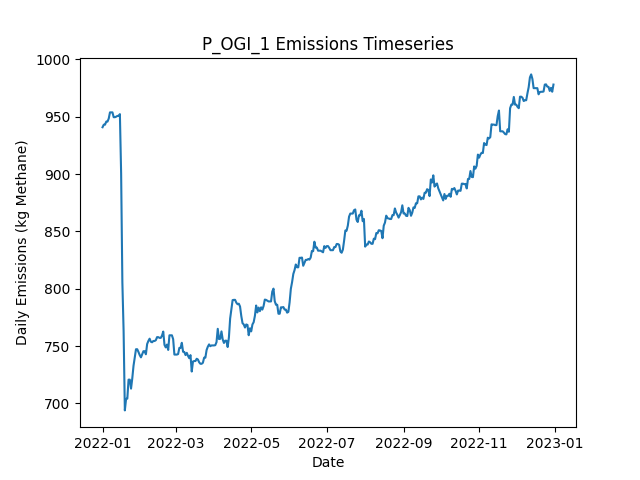

Source data for this figure (header and first rows):
Date, Daily Emissions (Kg Methane), Daily Mitigable Emissions (Kg Methane), Daily Non-Mitigable Emissions (Kg Methan…, Daily Cost ($), Active Leaks, New Leaks, Leaks Repaired, Leaks Naturally Repaired, Leaks Tagged, Daily Repair Cost ($), Daily Natural Repair Cost ($), OGI_mdl_high Deployment Cost ($), OGI_mdl_high Sites flagged for Follow-Up, OGI_mdl_high Leaks tagged for repair, OGI_mdl_high Sites Visited, OGI_mdl_high Travel Time (Minutes), OGI_mdl_high Survey Time (Minutes)
2022-01-01, 940.8, 599.1, 341.8, 2876, 361, 363, 0, 1, 12, 0.00000, 200, 2876, , 12, 3, 180, 300
2022-01-02, 943.1, 601.3, 341.8, 2876, 361, 1, 0, 1, 25, 0.00000, 200, 2876, , 25, 3, 180, 360
2022-01-03, 943.1, 601.3, 341.8, 2876, 361, 0, 0, 0, 13, 0.00000, 0.00000, 2876, , 13, 3, 180, 300
2022-01-04, 945.7, 604, 341.8, 2876, 362, 1, 0, 0, 18, 0.00000, 0.00000, 2876, , 18, 3, 180, 360
2022-01-05, 945.7, 604, 341.8, 0.00000, 362, 0, 0, 0, 0, 0.00000, 0.00000, 0.00000, , 0, 0, 0, 0
2022-01-06, 948.4, 606.7, 341.8, 0.00000, 363, 1, 0, 0, 0, 0.00000, 0.00000, 0.00000, , 0, 0, 0, 0
2022-01-07, 953.8, 612, 341.8, 0.00000, 365, 2, 0, 0, 0, 0.00000, 0.00000, 0.00000, , 0, 0, 0, 0
2022-01-08, 953.8, 612, 341.8, 0.00000, 365, 1, 0, 1, 0, 0.00000, 200, 0.00000, , 0, 0, 0, 0
2022-01-09, 953.8, 612, 341.8, 0.00000, 365, 0, 0, 0, 0, 0.00000, 0.00000, 0.00000, , 0, 0, 0, 0
2022-01-10, 949.6, 609.8, 339.8, 0.00000, 364, 1, 0, 1, 0, 0.00000, 200, 0.00000, , 0, 0, 0, 0
2022-01-11, 949.6, 609.6, 340, 0.00000, 364, 1, 0, 1, 0, 0.00000, 200, 0.00000, , 0, 0, 0, 0
2022-01-12, 950, 609.6, 340.5, 0.00000, 365, 1, 0, 0, 0, 0.00000, 0.00000, 0.00000, , 0, 0, 0, 0
2022-01-13, 950.7, 610.2, 340.5, 0.00000, 367, 2, 0, 0, 0, 0.00000, 0.00000, 0.00000, , 0, 0, 0, 0
2022-01-14, 950.7, 610.2, 340.5, 0.00000, 367, 0, 0, 0, 0, 0.00000, 0.00000, 0.00000, , 0, 0, 0, 0
2022-01-15, 952.3, 611.8, 340.5, 0.00000, 368, 1, 0, 0, 0, 0.00000, 0.00000, 0.00000, , 0, 0, 0, 0
2022-01-16, 900.6, 568.5, 332.2, 2000, 358, 1, 10, 0, 0, 2000, 0.00000, 0.00000, , 0, 0, 0, 0
2022-01-17, 805.7, 473.5, 332.2, 3600, 341, 1, 18, 0, 0, 3600, 0.00000, 0.00000, , 0, 0, 0, 0
2022-01-18, 763.2, 431, 332.2, 1800, 335, 3, 9, 0, 0, 1800, 0.00000, 0.00000, , 0, 0, 0, 0
2022-01-19, 694, 362.2, 331.7, 2400, 323, 1, 12, 0, 0, 2400, 0.00000, 0.00000, , 0, 0, 0, 0
2022-01-20, 704, 363.3, 340.7, 0.00000, 324, 2, 0, 1, 0, 0.00000, 200, 0.00000, , 0, 0, 0, 0
2022-01-21, 704.2, 363.1, 341.1, 0.00000, 324, 1, 0, 1, 0, 0.00000, 200, 0.00000, , 0, 0, 0, 0
2022-01-22, 720.8, 363.1, 357.7, 0.00000, 326, 2, 0, 0, 0, 0.00000, 0.00000, 0.00000, , 0, 0, 0, 0
2022-01-23, 720.8, 363.1, 357.7, 0.00000, 326, 0, 0, 0, 0, 0.00000, 0.00000, 0.00000, , 0, 0, 0, 0
2022-01-24, 713, 364.2, 348.7, 0.00000, 325, 1, 0, 1, 0, 0.00000, 200, 0.00000, , 0, 0, 0, 0
2022-01-25, 721.9, 364.2, 357.7, 0.00000, 326, 1, 0, 0, 0, 0.00000, 0.00000, 0.00000, , 0, 0, 0, 0
2022-01-26, 732.8, 375.6, 357.2, 0.00000, 328, 4, 0, 1, 0, 0.00000, 200, 0.00000, , 0, 0, 0, 0
2022-01-27, 739.9, 378.3, 361.6, 0.00000, 332, 4, 0, 0, 0, 0.00000, 0.00000, 0.00000, , 0, 0, 0, 0
2022-01-28, 747.3, 376.7, 370.6, 0.00000, 332, 1, 0, 1, 0, 0.00000, 200, 0.00000, , 0, 0, 0, 0
2022-01-29, 747.3, 376.7, 370.6, 0.00000, 332, 0, 0, 0, 0, 0.00000, 0.00000, 0.00000, , 0, 0, 0, 0
2022-01-30, 744.9, 376.3, 368.6, 0.00000, 330, 1, 0, 2, 0, 0.00000, 400, 0.00000, , 0, 0, 0, 0
2022-01-31, 742.2, 373.6, 368.6, 0.00000, 329, 0, 0, 1, 0, 0.00000, 200, 0.00000, , 0, 0, 0, 0
2022-02-01, 740.2, 373.6, 366.6, 0.00000, 328, 0, 0, 0, 0, 0.00000, 0.00000, 0.00000, , 0, 0, 0, 0
2022-02-02, 742.9, 376.3, 366.6, 0.00000, 329, 1, 0, 0, 0, 0.00000, 0.00000, 0.00000, , 0, 0, 0, 0
2022-02-03, 745.6, 379, 366.6, 0.00000, 330, 1, 0, 0, 0, 0.00000, 0.00000, 0.00000, , 0, 0, 0, 0
2022-02-04, 745.6, 379, 366.6, 0.00000, 330, 0, 0, 0, 0, 0.00000, 0.00000, 0.00000, , 0, 0, 0, 0
2022-02-05, 742.9, 376.3, 366.6, 0.00000, 329, 0, 0, 1, 0, 0.00000, 200, 0.00000, , 0, 0, 0, 0
2022-02-06, 751.8, 376.3, 375.5, 0.00000, 330, 1, 0, 0, 0, 0.00000, 0.00000, 0.00000, , 0, 0, 0, 0
2022-02-07, 754.5, 379, 375.5, 0.00000, 331, 1, 0, 0, 0, 0.00000, 0.00000, 0.00000, , 0, 0, 0, 0
2022-02-08, 756.5, 379, 377.5, 0.00000, 332, 1, 0, 0, 0, 0.00000, 0.00000, 0.00000, , 0, 0, 0, 0
2022-02-09, 753.8, 376.3, 377.5, 0.00000, 331, 0, 0, 1, 0, 0.00000, 200, 0.00000, , 0, 0, 0, 0
2022-02-10, 753.4, 375.8, 377.5, 0.00000, 329, 0, 0, 2, 0, 0.00000, 400, 0.00000, , 0, 0, 0, 0
2022-02-11, 754.5, 377, 377.5, 0.00000, 329, 1, 0, 1, 0, 0.00000, 200, 0.00000, , 0, 0, 0, 0
2022-02-12, 754.5, 377, 377.5, 0.00000, 329, 0, 0, 0, 0, 0.00000, 0.00000, 0.00000, , 0, 0, 0, 0
2022-02-13, 755.1, 377, 378.2, 0.00000, 330, 1, 0, 0, 0, 0.00000, 0.00000, 0.00000, , 0, 0, 0, 0
2022-02-14, 757.8, 379.6, 378.2, 0.00000, 331, 1, 0, 0, 0, 0.00000, 0.00000, 0.00000, , 0, 0, 0, 0
2022-02-15, 757.8, 379.6, 378.2, 0.00000, 331, 0, 0, 0, 0, 0.00000, 0.00000, 0.00000, , 0, 0, 0, 0
2022-02-16, 757.2, 381.2, 376, 0.00000, 330, 1, 0, 0, 0, 0.00000, 0.00000, 0.00000, , 0, 0, 0, 0
2022-02-17, 757.2, 381.2, 376, 0.00000, 330, 1, 0, 1, 0, 0.00000, 200, 0.00000, , 0, 0, 0, 0
2022-02-18, 759.2, 381.2, 378, 0.00000, 331, 2, 0, 1, 0, 0.00000, 200, 0.00000, , 0, 0, 0, 0
2022-02-19, 762.7, 382.5, 380.2, 0.00000, 333, 3, 0, 1, 0, 0.00000, 200, 0.00000, , 0, 0, 0, 0
2022-02-20, 751.1, 379.9, 371.2, 0.00000, 331, 0, 0, 1, 0, 0.00000, 200, 0.00000, , 0, 0, 0, 0
2022-02-21, 748.9, 379.6, 369.2, 0.00000, 329, 0, 0, 1, 0, 0.00000, 200, 0.00000, , 0, 0, 0, 0
2022-02-22, 751.3, 382.1, 369.2, 0.00000, 329, 1, 0, 1, 0, 0.00000, 200, 0.00000, , 0, 0, 0, 0
2022-02-23, 746.7, 379.4, 367.3, 0.00000, 327, 0, 0, 1, 0, 0.00000, 200, 0.00000, , 0, 0, 0, 0
2022-02-24, 759.4, 392.2, 367.3, 0.00000, 329, 2, 0, 0, 0, 0.00000, 0.00000, 0.00000, , 0, 0, 0, 0
2022-02-25, 759.4, 392.2, 367.3, 0.00000, 329, 0, 0, 0, 0, 0.00000, 0.00000, 0.00000, , 0, 0, 0, 0
2022-02-26, 759.4, 392.2, 367.3, 0.00000, 329, 0, 0, 0, 0, 0.00000, 0.00000, 0.00000, , 0, 0, 0, 0
2022-02-27, 756.1, 389.5, 366.6, 0.00000, 327, 0, 0, 1, 0, 0.00000, 200, 0.00000, , 0, 0, 0, 0
2022-02-28, 742.6, 392.4, 350.3, 0.00000, 327, 3, 0, 0, 0, 0.00000, 0.00000, 0.00000, , 0, 0, 0, 0
2022-03-01, 742.6, 392.4, 350.3, 0.00000, 327, 0, 0, 0, 0, 0.00000, 0.00000, 0.00000, , 0, 0, 0, 0
... 305 more rows
